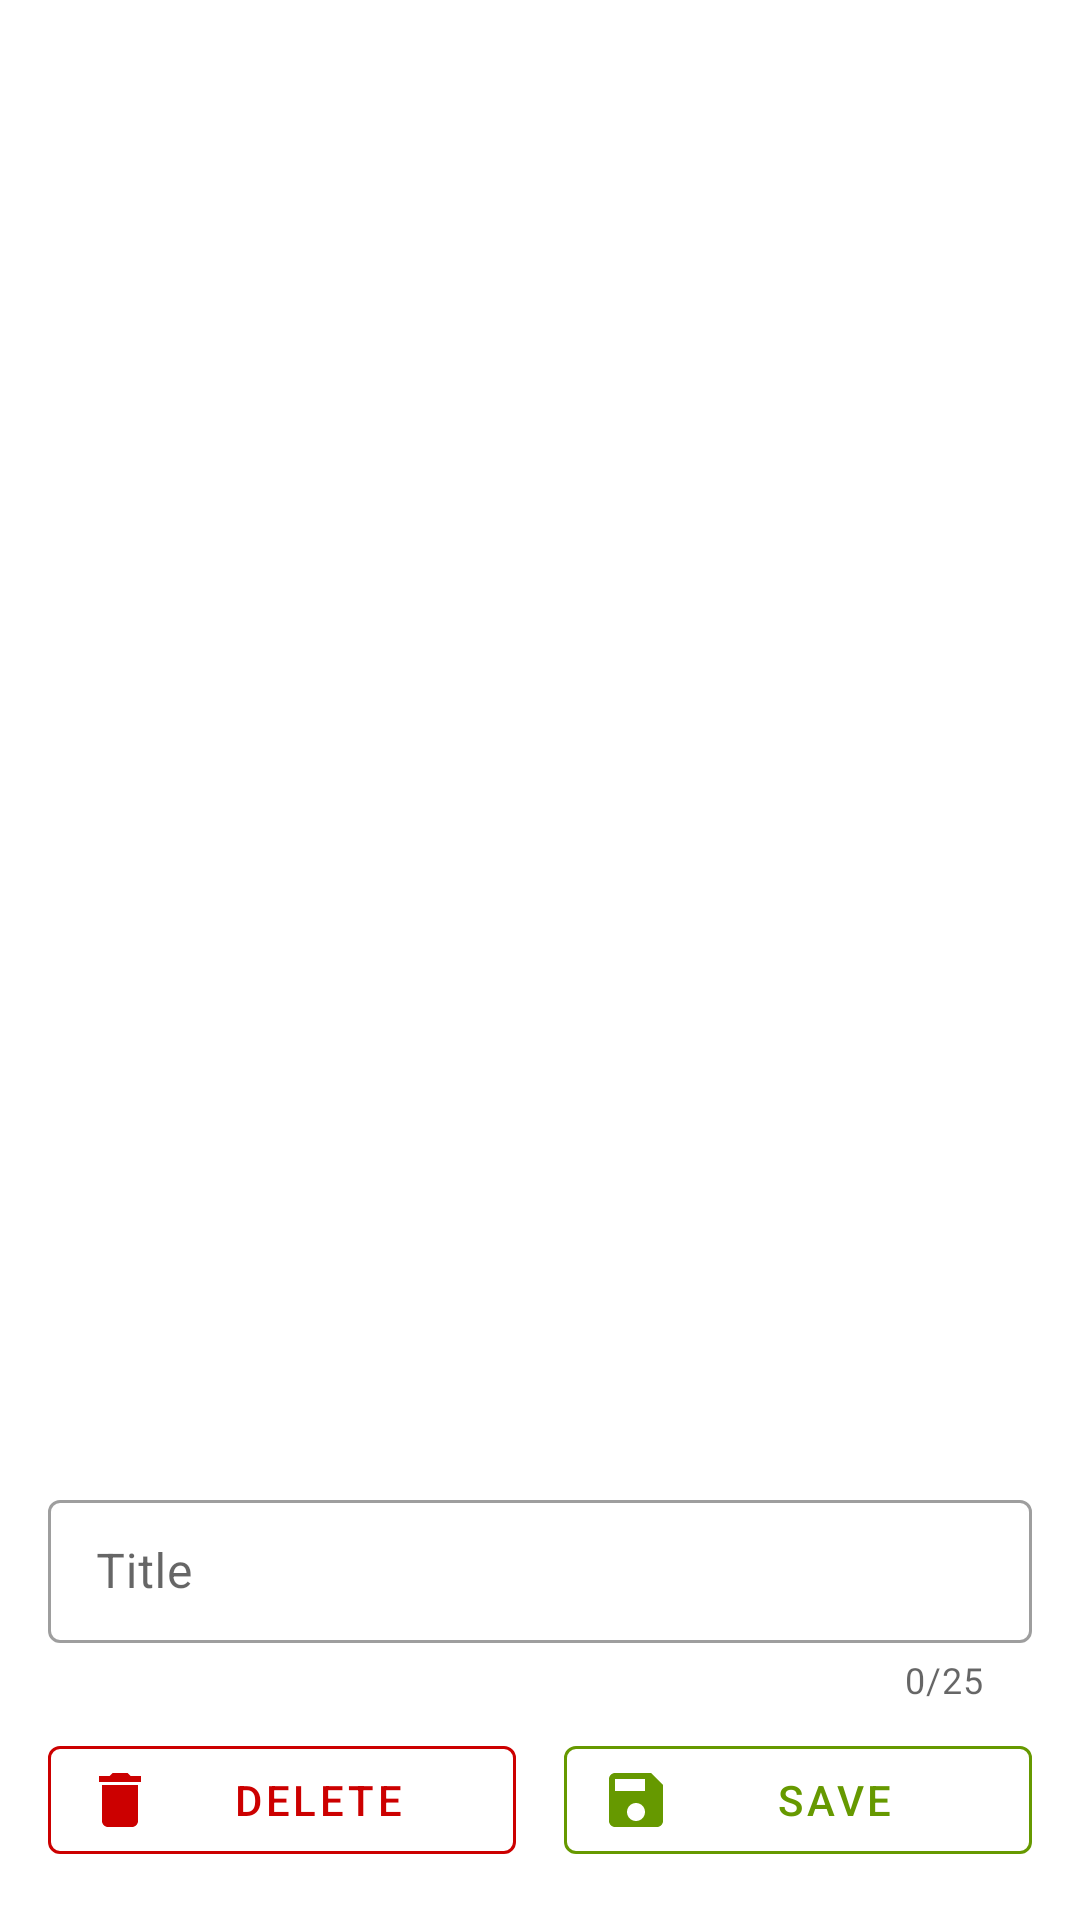

Layout XML and referenced resources for this Android screen:
<!-- AndroidManifest.xml: application theme AppTheme -->
<!-- res/layout/fragment_photo_editor.xml -->
<?xml version="1.0" encoding="utf-8"?>
<androidx.constraintlayout.widget.ConstraintLayout
    android:id="@+id/photo_editor_fragment_container"
    xmlns:android="http://schemas.android.com/apk/res/android"
    xmlns:app="http://schemas.android.com/apk/res-auto"
    android:layout_width="match_parent"
    android:layout_height="match_parent"
    android:background="@android:color/white"
    android:clickable="true"
    android:focusable="true"

    >
    
    <com.google.android.material.button.MaterialButton
        android:id="@+id/delete_photo_btn"
        android:layout_width="0dp"
        android:layout_height="wrap_content"
        app:icon="@drawable/ic_delete"
        style="@style/Widget.MaterialComponents.Button.OutlinedButton.Icon"
        app:layout_constraintTop_toBottomOf="@id/title_input_layout"
        app:layout_constraintBottom_toBottomOf="parent"
        app:layout_constraintStart_toStartOf="@id/title_input_layout"
        app:layout_constraintEnd_toStartOf="@id/save_photo_btn"
        android:text="@string/delete"
        app:strokeColor="@android:color/holo_red_dark"
        android:textColor="@android:color/holo_red_dark"
        app:iconTint="@android:color/holo_red_dark"
        android:layout_marginBottom="16dp"
        app:layout_constraintHorizontal_chainStyle="spread"
        android:layout_marginEnd="8dp"
        />

    <com.google.android.material.button.MaterialButton
        android:id="@+id/save_photo_btn"
        android:layout_width="0dp"
        android:layout_height="wrap_content"
        app:icon="@drawable/ic_save"
        style="@style/Widget.MaterialComponents.Button.OutlinedButton.Icon"
        app:layout_constraintTop_toTopOf="@id/delete_photo_btn"
        app:layout_constraintBottom_toBottomOf="@id/delete_photo_btn"
        app:layout_constraintStart_toEndOf="@id/delete_photo_btn"
        app:layout_constraintEnd_toEndOf="@id/title_input_layout"
        android:text="@string/save"
        app:strokeColor="@android:color/holo_green_dark"
        android:textColor="@android:color/holo_green_dark"
        app:iconTint="@android:color/holo_green_dark"
        android:layout_marginStart="8dp"
        />

    <ImageView
        android:contentDescription="@string/image_content_description"
        android:id="@+id/current_photo_img"
        android:layout_width="match_parent"
        android:layout_height="0dp"
        android:layout_marginVertical="16dp"
        android:scaleType="fitCenter"
        app:layout_constraintBottom_toTopOf="@id/title_input_layout"
        app:layout_constraintEnd_toEndOf="parent"
        app:layout_constraintStart_toStartOf="parent"
        app:layout_constraintTop_toTopOf="parent" />


    <com.google.android.material.textfield.TextInputLayout
        android:id="@+id/title_input_layout"
        style="@style/Widget.MaterialComponents.TextInputLayout.OutlinedBox.Dense"
        android:layout_width="match_parent"
        android:layout_height="wrap_content"
        android:layout_marginHorizontal="16dp"
        android:layout_marginBottom="8dp"
        android:hint="@string/title"
        app:counterMaxLength="25"
        app:counterEnabled="true"
        app:layout_constraintTop_toBottomOf="@id/current_photo_img"
        app:layout_constraintBottom_toTopOf="@id/delete_photo_btn"
        app:layout_constraintStart_toStartOf="parent"
        >

        <com.google.android.material.textfield.TextInputEditText
            android:inputType="text"
            android:id="@+id/photo_title_edit_text"
            android:layout_width="match_parent"
            android:maxLength="22"
            android:layout_height="match_parent" />

    </com.google.android.material.textfield.TextInputLayout>


</androidx.constraintlayout.widget.ConstraintLayout>
<!-- resources referenced by this layout -->
<resources>
  <!-- drawable ic_delete (drawable) -->
  <vector xmlns:android="http://schemas.android.com/apk/res/android"
      android:width="24dp"
      android:height="24dp"
      android:viewportWidth="24"
      android:viewportHeight="24"
      >
    <path
        android:fillColor="#FFFFFF"
        android:pathData="M6,19c0,1.1 0.9,2 2,2h8c1.1,0 2,-0.9 2,-2V7H6v12zM19,4h-3.5l-1,-1h-5l-1,1H5v2h14V4z"/>
  </vector>
  <!-- drawable ic_save (drawable) -->
  <vector xmlns:android="http://schemas.android.com/apk/res/android"
      android:width="24dp"
      android:height="24dp"
      android:viewportWidth="24"
      android:viewportHeight="24"
    >
    <path
        android:fillColor="#FFFFFF"
        android:pathData="M17,3L5,3c-1.11,0 -2,0.9 -2,2v14c0,1.1 0.89,2 2,2h14c1.1,0 2,-0.9 2,-2L21,7l-4,-4zM12,19c-1.66,0 -3,-1.34 -3,-3s1.34,-3 3,-3 3,1.34 3,3 -1.34,3 -3,3zM15,9L5,9L5,5h10v4z"/>
  </vector>
  <string name="delete">Delete</string>
  <string name="image_content_description">image</string>
  <string name="save">Save</string>
  <string name="title">Title</string>
  <style name="AppTheme" parent="Theme.MaterialComponents.Light.NoActionBar">
          <item name="colorPrimary">@color/colorPrimary</item>
          <item name="colorPrimaryDark">@color/colorPrimaryDark</item>
          <item name="colorAccent">@color/colorAccent</item>
      </style>
  <color name="colorPrimary">#546e7a</color>
  <color name="colorPrimaryDark">#29434e</color>
  <color name="colorAccent">#ffab40</color>
</resources>
